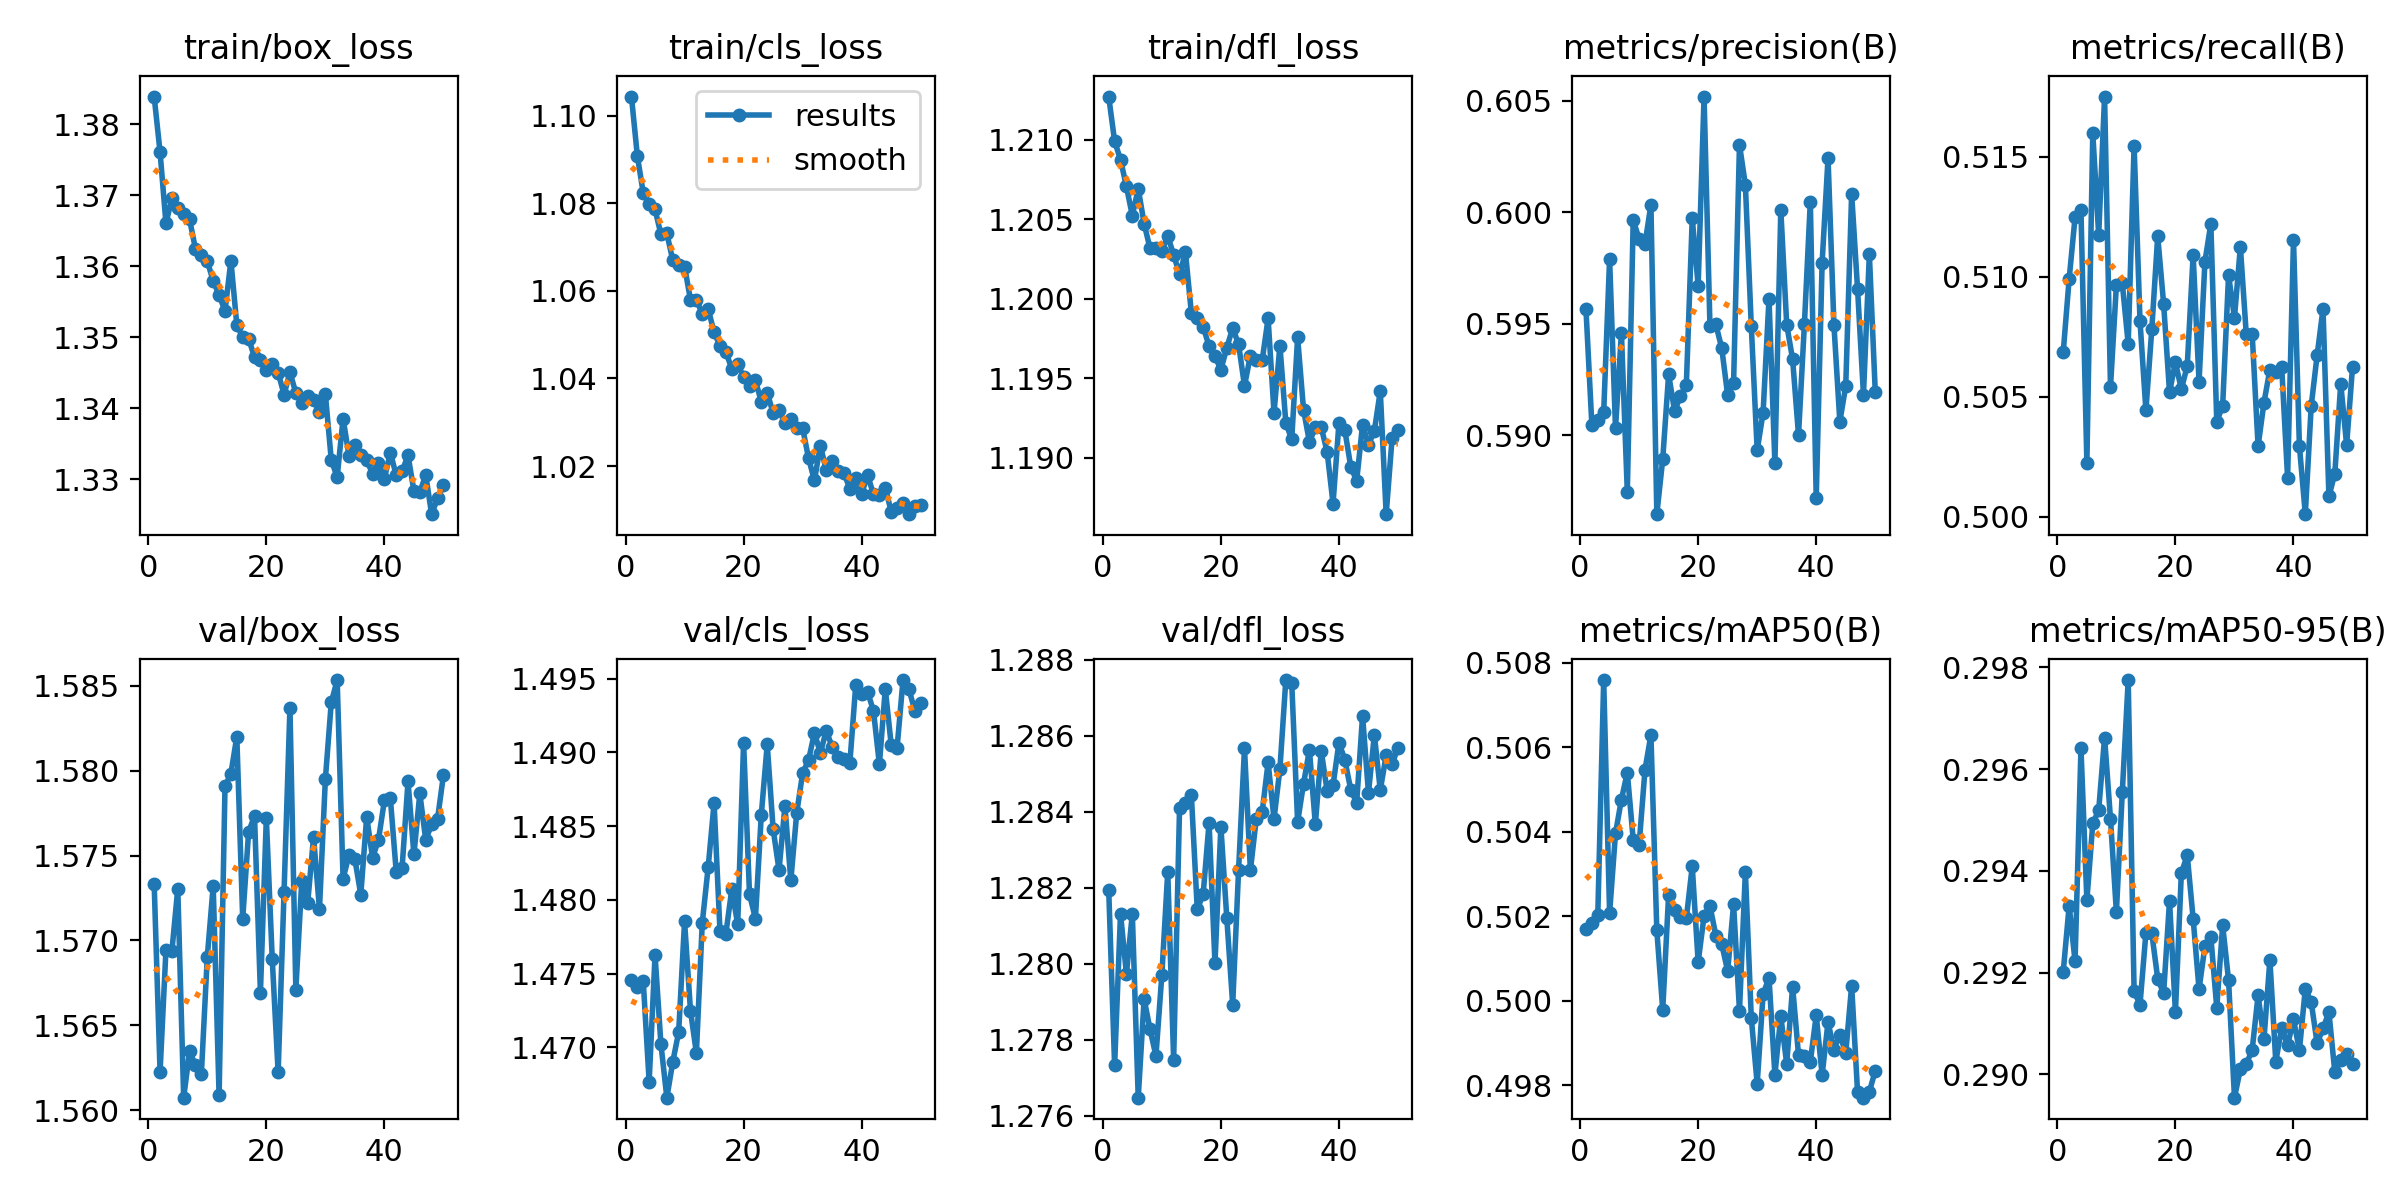

Source data for this figure (header and first rows):
epoch, time, train/box_loss, train/cls_loss, train/dfl_loss, metrics/precision(B), metrics/recall(B), metrics/mAP50(B), metrics/mAP50-95(B), val/box_loss, val/cls_loss, val/dfl_loss, lr/pg0, lr/pg1, lr/pg2
1, 239.3, 1.384, 1.104, 1.213, 0.5956, 0.5069, 0.5017, 0.292, 1.573, 1.475, 1.282, 0.0004995, 0.0004995, 0.0006012
2, 474.7, 1.376, 1.091, 1.21, 0.5904, 0.5099, 0.5018, 0.2933, 1.562, 1.474, 1.277, 0.0004996, 0.0004996, 0.0004996
3, 710.4, 1.366, 1.082, 1.209, 0.5907, 0.5125, 0.502, 0.2922, 1.569, 1.474, 1.281, 0.0004982, 0.0004982, 0.0004982
4, 946.3, 1.37, 1.08, 1.207, 0.591, 0.5128, 0.5076, 0.2964, 1.569, 1.468, 1.28, 0.000496, 0.000496, 0.000496
5, 1183, 1.368, 1.079, 1.205, 0.5979, 0.5023, 0.5021, 0.2934, 1.573, 1.476, 1.281, 0.0004929, 0.0004929, 0.0004929
6, 1419, 1.367, 1.073, 1.207, 0.5903, 0.516, 0.504, 0.2949, 1.561, 1.47, 1.276, 0.000489, 0.000489, 0.000489
7, 1656, 1.367, 1.073, 1.205, 0.5946, 0.5117, 0.5048, 0.2952, 1.563, 1.467, 1.279, 0.0004842, 0.0004842, 0.0004842
8, 1892, 1.362, 1.067, 1.203, 0.5875, 0.5175, 0.5054, 0.2966, 1.563, 1.469, 1.278, 0.0004786, 0.0004786, 0.0004786
9, 2129, 1.362, 1.066, 1.203, 0.5996, 0.5054, 0.5038, 0.295, 1.562, 1.471, 1.278, 0.0004722, 0.0004722, 0.0004722
10, 2366, 1.361, 1.066, 1.203, 0.5988, 0.5097, 0.5037, 0.2932, 1.569, 1.479, 1.28, 0.000465, 0.000465, 0.000465
11, 2603, 1.358, 1.058, 1.204, 0.5986, 0.5097, 0.5055, 0.2955, 1.573, 1.472, 1.282, 0.000457, 0.000457, 0.000457
12, 2840, 1.356, 1.058, 1.203, 0.6003, 0.5072, 0.5063, 0.2978, 1.561, 1.47, 1.277, 0.0004484, 0.0004484, 0.0004484
13, 3077, 1.354, 1.055, 1.202, 0.5865, 0.5154, 0.5017, 0.2916, 1.579, 1.478, 1.284, 0.000439, 0.000439, 0.000439
14, 3314, 1.361, 1.056, 1.203, 0.5889, 0.5081, 0.4998, 0.2914, 1.58, 1.482, 1.284, 0.000429, 0.000429, 0.000429
15, 3551, 1.352, 1.051, 1.199, 0.5927, 0.5044, 0.5025, 0.2928, 1.582, 1.487, 1.284, 0.0004184, 0.0004184, 0.0004184
16, 3789, 1.35, 1.047, 1.199, 0.5911, 0.5078, 0.5021, 0.2928, 1.571, 1.478, 1.281, 0.0004073, 0.0004073, 0.0004073
17, 4026, 1.35, 1.046, 1.198, 0.5917, 0.5117, 0.502, 0.2919, 1.576, 1.478, 1.282, 0.0003956, 0.0003956, 0.0003956
18, 4262, 1.347, 1.042, 1.197, 0.5923, 0.5089, 0.502, 0.2916, 1.577, 1.481, 1.284, 0.0003834, 0.0003834, 0.0003834
19, 4499, 1.347, 1.043, 1.196, 0.5997, 0.5052, 0.5032, 0.2934, 1.567, 1.478, 1.28, 0.0003708, 0.0003708, 0.0003708
20, 4735, 1.345, 1.04, 1.196, 0.5967, 0.5064, 0.5009, 0.2912, 1.577, 1.491, 1.284, 0.0003578, 0.0003578, 0.0003578
21, 4972, 1.346, 1.038, 1.197, 0.6052, 0.5053, 0.502, 0.2939, 1.569, 1.48, 1.281, 0.0003445, 0.0003445, 0.0003445
22, 5209, 1.345, 1.04, 1.198, 0.5949, 0.5063, 0.5022, 0.2943, 1.562, 1.479, 1.279, 0.000331, 0.000331, 0.000331
23, 5446, 1.342, 1.035, 1.197, 0.595, 0.5109, 0.5015, 0.2931, 1.573, 1.486, 1.282, 0.0003172, 0.0003172, 0.0003172
24, 5683, 1.345, 1.037, 1.195, 0.5939, 0.5056, 0.5013, 0.2917, 1.584, 1.491, 1.286, 0.0003032, 0.0003032, 0.0003032
25, 5919, 1.342, 1.032, 1.196, 0.5918, 0.5106, 0.5007, 0.2925, 1.567, 1.485, 1.282, 0.0002891, 0.0002891, 0.0002891
26, 6156, 1.341, 1.033, 1.196, 0.5923, 0.5122, 0.5023, 0.2927, 1.573, 1.482, 1.284, 0.000275, 0.000275, 0.000275
27, 6393, 1.342, 1.03, 1.196, 0.603, 0.504, 0.4998, 0.2913, 1.572, 1.486, 1.284, 0.0002609, 0.0002609, 0.0002609
28, 6630, 1.341, 1.031, 1.199, 0.6012, 0.5046, 0.503, 0.2929, 1.576, 1.481, 1.285, 0.0002468, 0.0002468, 0.0002468
29, 6868, 1.339, 1.029, 1.193, 0.5949, 0.5101, 0.4996, 0.2918, 1.572, 1.486, 1.284, 0.0002328, 0.0002328, 0.0002328
30, 7105, 1.342, 1.029, 1.197, 0.5893, 0.5083, 0.498, 0.2895, 1.579, 1.489, 1.285, 0.000219, 0.000219, 0.000219
31, 7343, 1.333, 1.022, 1.192, 0.591, 0.5112, 0.5001, 0.2901, 1.584, 1.489, 1.287, 0.0002055, 0.0002055, 0.0002055
32, 7580, 1.33, 1.017, 1.191, 0.5961, 0.5076, 0.5005, 0.2902, 1.585, 1.491, 1.287, 0.0001922, 0.0001922, 0.0001922
33, 7819, 1.339, 1.025, 1.198, 0.5887, 0.5076, 0.4982, 0.2905, 1.574, 1.49, 1.284, 0.0001792, 0.0001792, 0.0001792
34, 8057, 1.333, 1.019, 1.193, 0.6001, 0.5029, 0.4996, 0.2915, 1.575, 1.491, 1.285, 0.0001666, 0.0001666, 0.0001666
35, 8296, 1.335, 1.021, 1.191, 0.5949, 0.5048, 0.4985, 0.2907, 1.575, 1.49, 1.286, 0.0001544, 0.0001544, 0.0001544
36, 8534, 1.333, 1.019, 1.192, 0.5934, 0.5061, 0.5003, 0.2923, 1.573, 1.49, 1.284, 0.0001427, 0.0001427, 0.0001427
37, 8773, 1.333, 1.018, 1.192, 0.59, 0.506, 0.4987, 0.2903, 1.577, 1.49, 1.286, 0.0001316, 0.0001316, 0.0001316
38, 9012, 1.331, 1.015, 1.19, 0.595, 0.5062, 0.4987, 0.2909, 1.575, 1.489, 1.285, 0.000121, 0.000121, 0.000121
39, 9251, 1.332, 1.017, 1.187, 0.6005, 0.5016, 0.4985, 0.2906, 1.576, 1.495, 1.285, 0.000111, 0.000111, 0.000111
40, 9490, 1.33, 1.014, 1.192, 0.5872, 0.5115, 0.4996, 0.2911, 1.578, 1.494, 1.286, 0.0001016, 0.0001016, 0.0001016
41, 9728, 1.334, 1.018, 1.192, 0.5977, 0.503, 0.4982, 0.2905, 1.578, 1.494, 1.285, 9.29712e-05, 9.29712e-05, 9.29712e-05
42, 9967, 1.331, 1.014, 1.189, 0.6024, 0.5001, 0.4995, 0.2917, 1.574, 1.493, 1.285, 8.50262e-05, 8.50262e-05, 8.50262e-05
43, 10206, 1.331, 1.013, 1.189, 0.5949, 0.5046, 0.4988, 0.2914, 1.574, 1.489, 1.284, 7.7831e-05, 7.7831e-05, 7.7831e-05
44, 10445, 1.333, 1.015, 1.192, 0.5906, 0.5067, 0.4992, 0.2906, 1.579, 1.494, 1.287, 7.14139e-05, 7.14139e-05, 7.14139e-05
45, 10686, 1.328, 1.01, 1.191, 0.5922, 0.5087, 0.4988, 0.2909, 1.575, 1.491, 1.284, 6.58003e-05, 6.58003e-05, 6.58003e-05
46, 10927, 1.328, 1.01, 1.192, 0.6008, 0.5009, 0.5003, 0.2912, 1.579, 1.49, 1.286, 6.10123e-05, 6.10123e-05, 6.10123e-05
47, 11168, 1.331, 1.012, 1.194, 0.5966, 0.5018, 0.4978, 0.29, 1.576, 1.495, 1.285, 5.70688e-05, 5.70688e-05, 5.70688e-05
48, 11409, 1.325, 1.009, 1.186, 0.5918, 0.5056, 0.4977, 0.2903, 1.577, 1.494, 1.285, 5.39854e-05, 5.39854e-05, 5.39854e-05
49, 11650, 1.327, 1.011, 1.191, 0.5981, 0.503, 0.4978, 0.2904, 1.577, 1.493, 1.285, 5.17742e-05, 5.17742e-05, 5.17742e-05
50, 11891, 1.329, 1.011, 1.192, 0.5919, 0.5062, 0.4983, 0.2902, 1.58, 1.493, 1.286, 5.0444e-05, 5.0444e-05, 5.0444e-05
